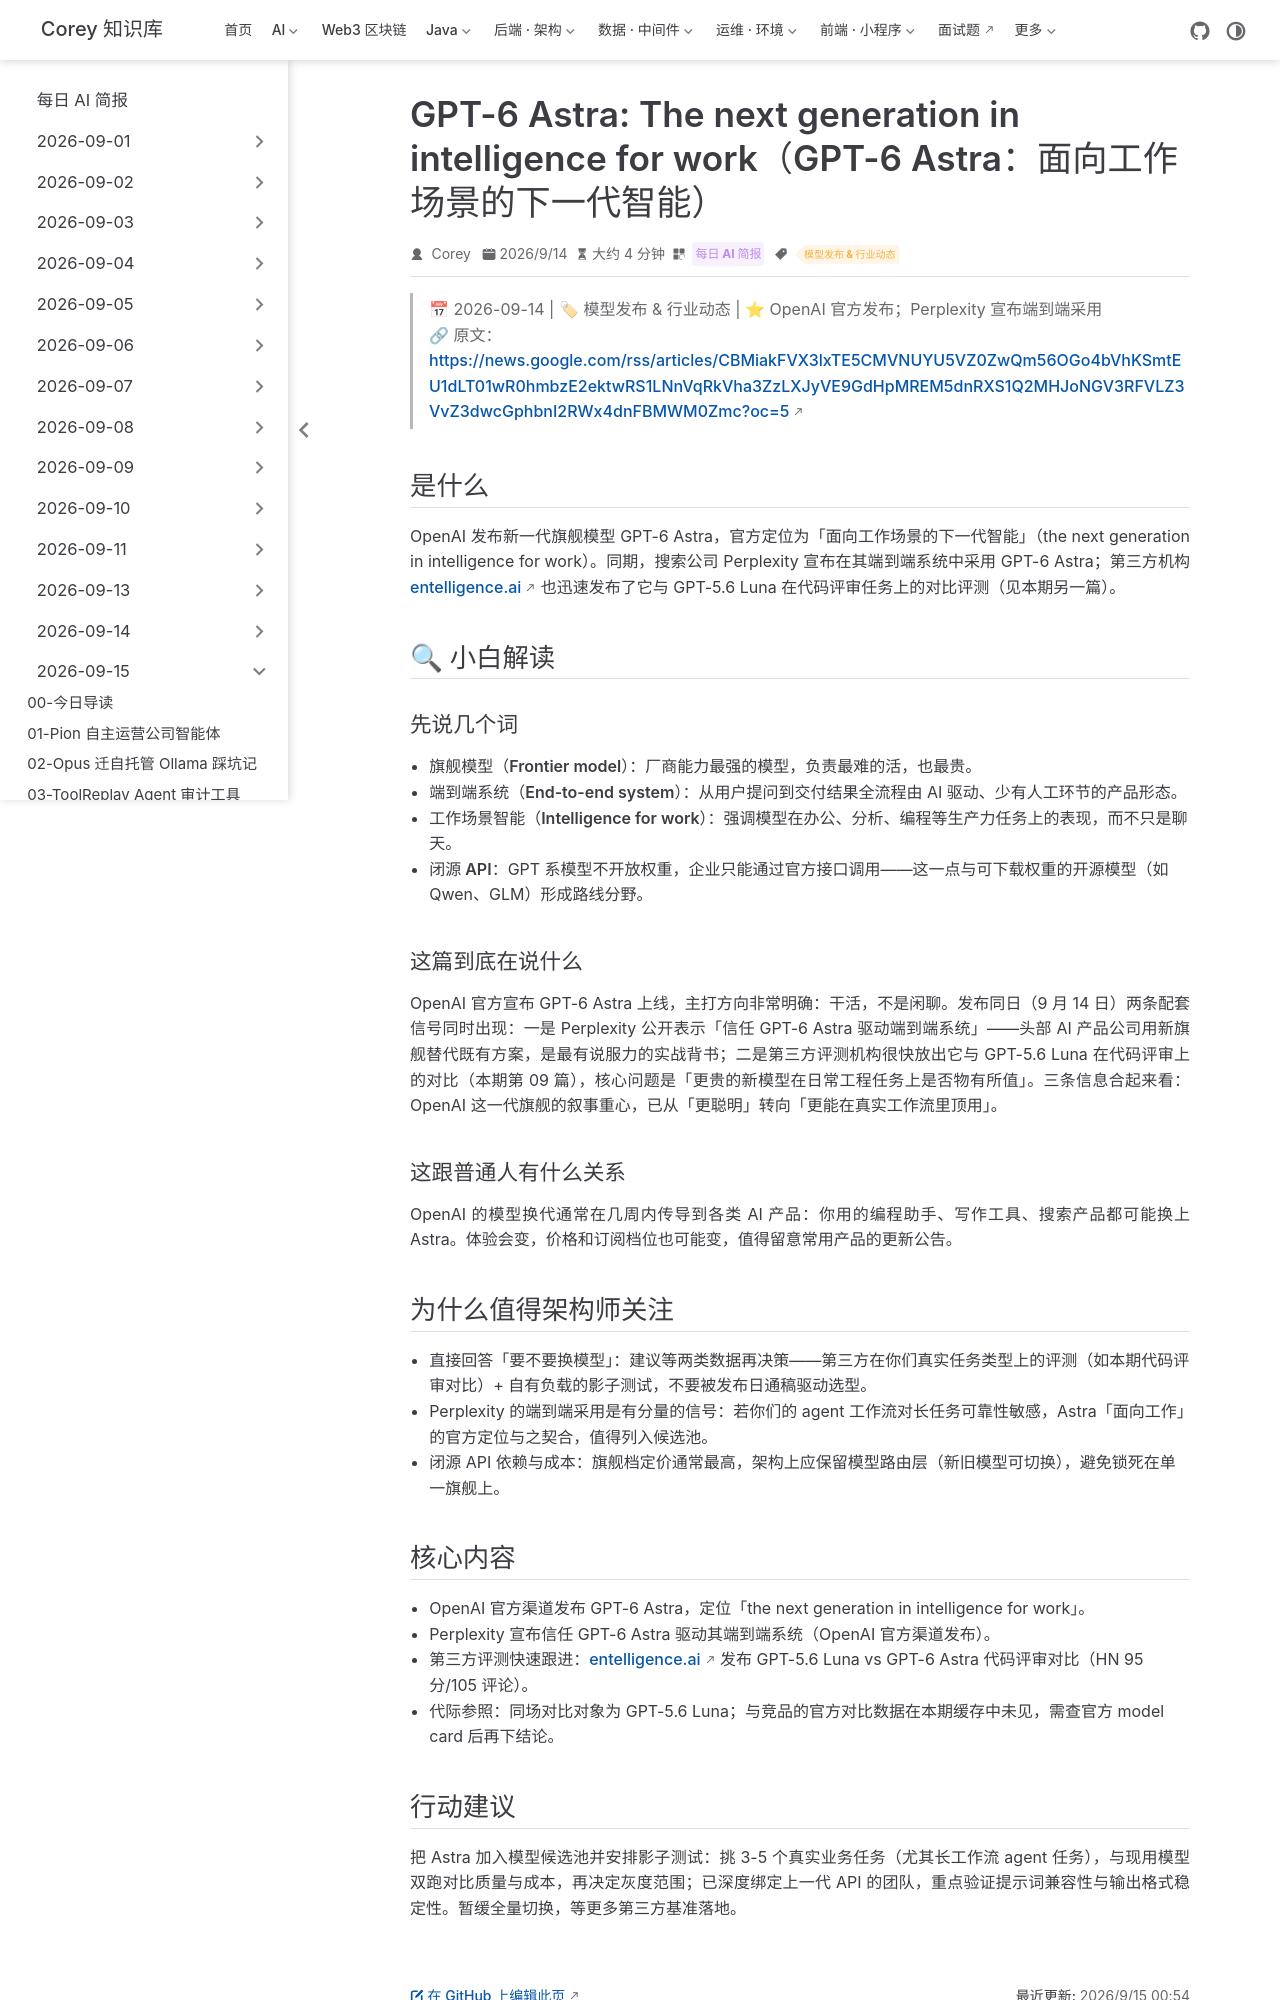

repository: code-corey/code-corey.github.io · page: News/2026-09-15/07-gpt-6-astra-for-work.html · generator: jekyll

---
title: "GPT-6 Astra: The next generation in intelligence for work（GPT-6 Astra：面向工作场景的下一代智能）"
shortTitle: "GPT-6 Astra 发布"
sidebarGroup: "2026-09-15"
order: 7
date: 2026-09-14
category:
  - "每日 AI 简报"
tag:
  - "模型发布 & 行业动态"
description: "OpenAI 官方发布新旗舰 GPT-6 Astra，定位「面向工作场景的下一代智能」；Perplexity 同日宣布以其驱动端到端系统，第三方评测快速跟进。"
---

# GPT-6 Astra: The next generation in intelligence for work（GPT-6 Astra：面向工作场景的下一代智能）

> 📅 2026-09-14 | 🏷 模型发布 & 行业动态 | ⭐ OpenAI 官方发布；Perplexity 宣布端到端采用
> 🔗 原文：https://news.google.com/rss/articles/CBMiakFVX3lxTE5CMVNUYU5VZ0ZwQm56OGo4bVhKSmtEU1dLT01wR0hmbzE2ektwRS1LNnVqRkVha3ZzLXJyVE9GdHpMREM5dnRXS1Q2MHJoNGV3RFVLZ3VvZ3dwcGphbnI2RWx4dnFBMWM0Zmc?oc=5

## 是什么

OpenAI 发布新一代旗舰模型 GPT-6 Astra，官方定位为「面向工作场景的下一代智能」（the next generation in intelligence for work）。同期，搜索公司 Perplexity 宣布在其端到端系统中采用 GPT-6 Astra；第三方机构 entelligence.ai 也迅速发布了它与 GPT-5.6 Luna 在代码评审任务上的对比评测（见本期另一篇）。

## 🔍 小白解读

### 先说几个词

- **旗舰模型（Frontier model）**：厂商能力最强的模型，负责最难的活，也最贵。
- **端到端系统（End-to-end system）**：从用户提问到交付结果全流程由 AI 驱动、少有人工环节的产品形态。
- **工作场景智能（Intelligence for work）**：强调模型在办公、分析、编程等生产力任务上的表现，而不只是聊天。
- **闭源 API**：GPT 系模型不开放权重，企业只能通过官方接口调用——这一点与可下载权重的开源模型（如 Qwen、GLM）形成路线分野。

### 这篇到底在说什么

OpenAI 官方宣布 GPT-6 Astra 上线，主打方向非常明确：干活，不是闲聊。发布同日（9 月 14 日）两条配套信号同时出现：一是 Perplexity 公开表示「信任 GPT-6 Astra 驱动端到端系统」——头部 AI 产品公司用新旗舰替代既有方案，是最有说服力的实战背书；二是第三方评测机构很快放出它与 GPT-5.6 Luna 在代码评审上的对比（本期第 09 篇），核心问题是「更贵的新模型在日常工程任务上是否物有所值」。三条信息合起来看：OpenAI 这一代旗舰的叙事重心，已从「更聪明」转向「更能在真实工作流里顶用」。

### 这跟普通人有什么关系

OpenAI 的模型换代通常在几周内传导到各类 AI 产品：你用的编程助手、写作工具、搜索产品都可能换上 Astra。体验会变，价格和订阅档位也可能变，值得留意常用产品的更新公告。

## 为什么值得架构师关注

- 直接回答「要不要换模型」：建议等两类数据再决策——第三方在你们真实任务类型上的评测（如本期代码评审对比）+ 自有负载的影子测试，不要被发布日通稿驱动选型。
- Perplexity 的端到端采用是有分量的信号：若你们的 agent 工作流对长任务可靠性敏感，Astra「面向工作」的官方定位与之契合，值得列入候选池。
- 闭源 API 依赖与成本：旗舰档定价通常最高，架构上应保留模型路由层（新旧模型可切换），避免锁死在单一旗舰上。
